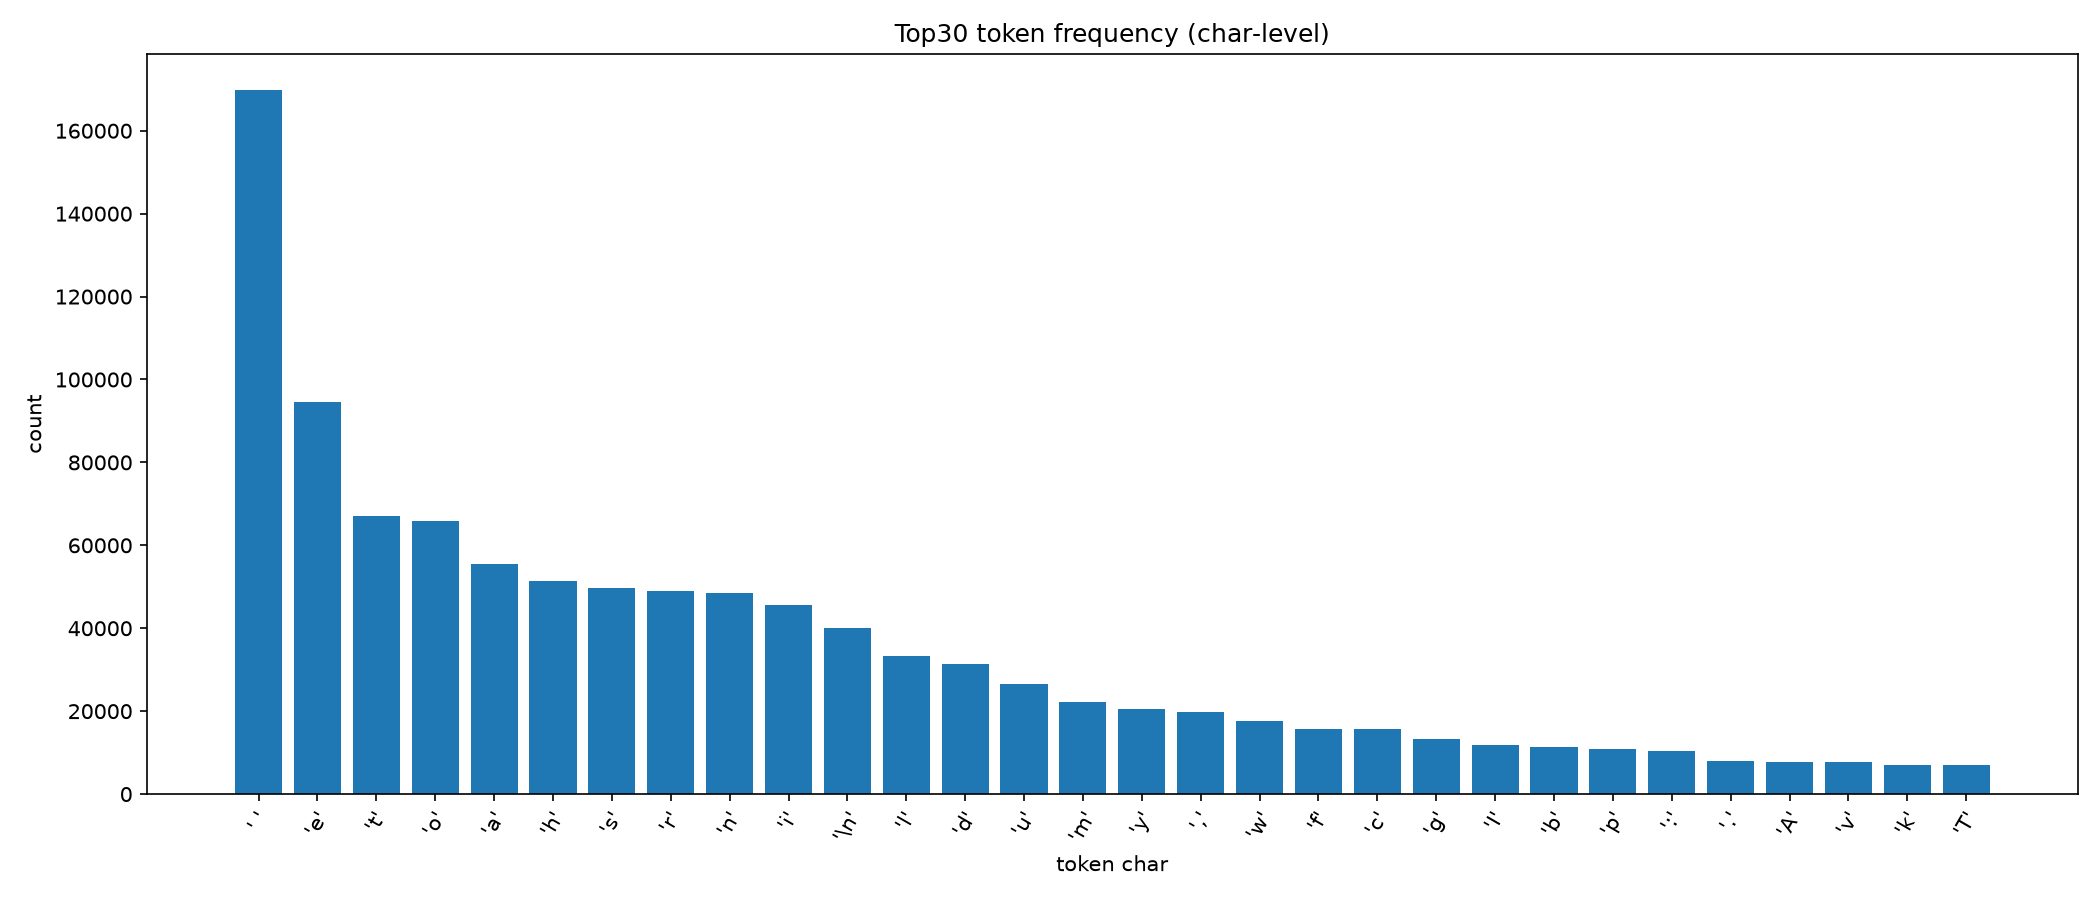

Source data for this figure (header and first rows):
token_id, char, count, frequency
1, , 169892, 0.1523
43, e, 94611, 0.08482
58, t, 67009, 0.06008
53, o, 65798, 0.05899
39, a, 55507, 0.04976
46, h, 51310, 0.046
57, s, 49696, 0.04455
56, r, 48889, 0.04383
52, n, 48529, 0.04351
47, i, 45537, 0.04083
0, ?, 40000, 0.03586
50, l, 33339, 0.02989
42, d, 31358, 0.02811
59, u, 26584, 0.02383
51, m, 22243, 0.01994
63, y, 20448, 0.01833
6, ,, 19846, 0.01779
61, w, 17585, 0.01577
44, f, 15770, 0.01414
41, c, 15623, 0.01401
45, g, 13356, 0.01197
21, I, 11832, 0.01061
40, b, 11321, 0.01015
54, p, 10808, 0.00969
10, :, 10316, 0.009249
8, ., 7885, 0.007069
13, A, 7819, 0.00701
60, v, 7793, 0.006987
49, k, 7088, 0.006355
32, T, 7015, 0.006289
5, ', 6187, 0.005547
17, E, 6041, 0.005416
27, O, 5481, 0.004914
26, N, 5079, 0.004554
30, R, 4869, 0.004365
31, S, 4523, 0.004055
24, L, 3876, 0.003475
15, C, 3820, 0.003425
11, ;, 3628, 0.003253
35, W, 3530, 0.003165
33, U, 3313, 0.00297
20, H, 3068, 0.002751
25, M, 2840, 0.002546
14, B, 2761, 0.002475
12, ?, 2462, 0.002207
19, G, 2399, 0.002151
2, !, 2172, 0.001947
16, D, 2089, 0.001873
7, -, 1897, 0.001701
18, F, 1797, 0.001611
37, Y, 1718, 0.00154
28, P, 1641, 0.001471
23, K, 1584, 0.00142
34, V, 798, 0.0007154
48, j, 628, 0.000563
55, q, 609, 0.000546
62, x, 529, 0.0004743
64, z, 356, 0.0003192
22, J, 320, 0.0002869
29, Q, 231, 0.0002071
... 5 more rows
